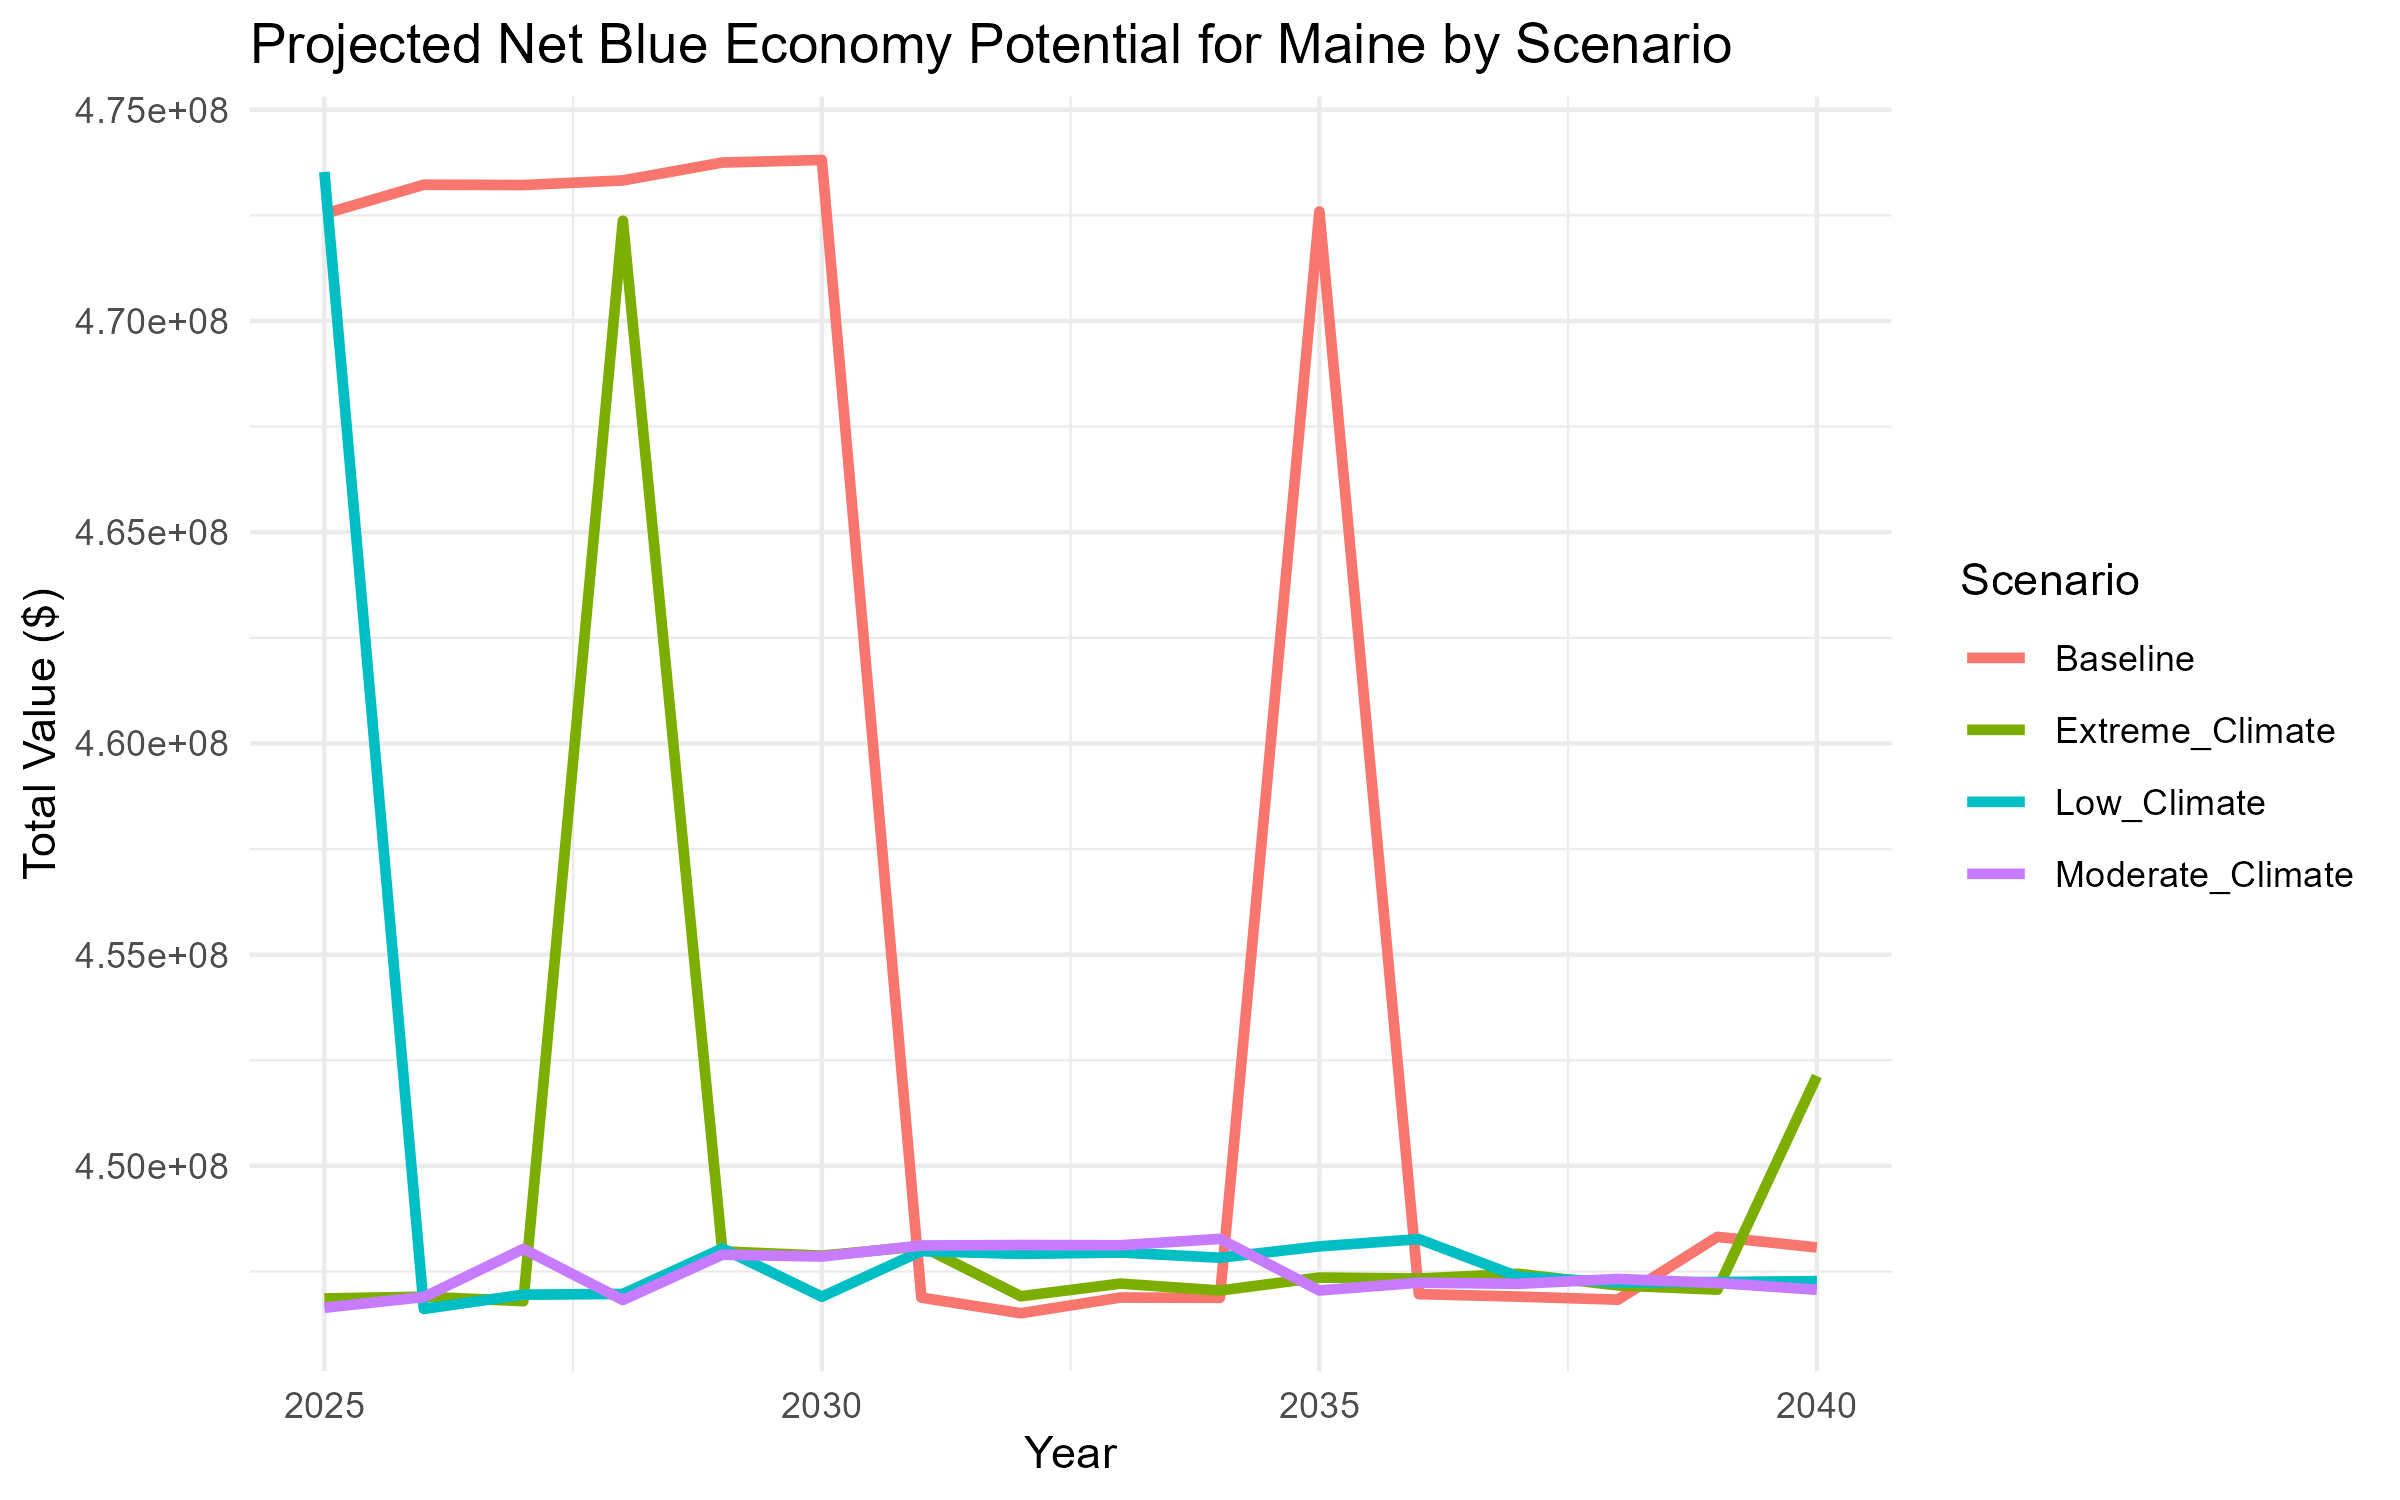

The file beside this chart, header and first rows:
Year, Scenario, Net_Blue_Economy_Value
2020, Baseline, 469049375
2020, Extreme_Climate, 469049375
2020, Low_Climate, 469049375
2020, Moderate_Climate, 469049375
2021, Baseline, 468423933
2021, Extreme_Climate, 469521822
2021, Low_Climate, 469523726
2021, Moderate_Climate, 469523726
2022, Baseline, 469519425
2022, Extreme_Climate, 472586681
2022, Low_Climate, 472768024
2022, Moderate_Climate, 472495353
2023, Baseline, 472526738
2023, Extreme_Climate, 473273488
2023, Low_Climate, 472697438
2023, Moderate_Climate, 473273488
2024, Baseline, 472692669
2024, Extreme_Climate, 473938153
2024, Low_Climate, 473279086
2024, Moderate_Climate, 473549603
2025, Baseline, 472535699
2025, Extreme_Climate, 446861661
2025, Low_Climate, 473528187
2025, Moderate_Climate, 446642877
2026, Baseline, 473224762
2026, Extreme_Climate, 446903221
2026, Low_Climate, 446613585
2026, Moderate_Climate, 446894928
2027, Baseline, 473217815
2027, Extreme_Climate, 446797365
2027, Low_Climate, 446951400
2027, Moderate_Climate, 448034984
2028, Baseline, 473326567
2028, Extreme_Climate, 472373493
2028, Low_Climate, 446969180
2028, Moderate_Climate, 446825721
2029, Baseline, 473750089
2029, Extreme_Climate, 447976547
2029, Low_Climate, 448043644
2029, Moderate_Climate, 447897755
2030, Baseline, 473810747
2030, Extreme_Climate, 447875080
2030, Low_Climate, 446902810
2030, Moderate_Climate, 447854697
2031, Baseline, 446881746
2031, Extreme_Climate, 448098938
2031, Low_Climate, 447981211
2031, Moderate_Climate, 448115061
2032, Baseline, 446511505
2032, Extreme_Climate, 446913994
2032, Low_Climate, 447916580
2032, Moderate_Climate, 448126950
2033, Baseline, 446883241
2033, Extreme_Climate, 447213339
2033, Low_Climate, 447949673
2033, Moderate_Climate, 448121414
2034, Baseline, 446877877
2034, Extreme_Climate, 447049428
2034, Low_Climate, 447825769
2034, Moderate_Climate, 448271797
... 24 more rows
